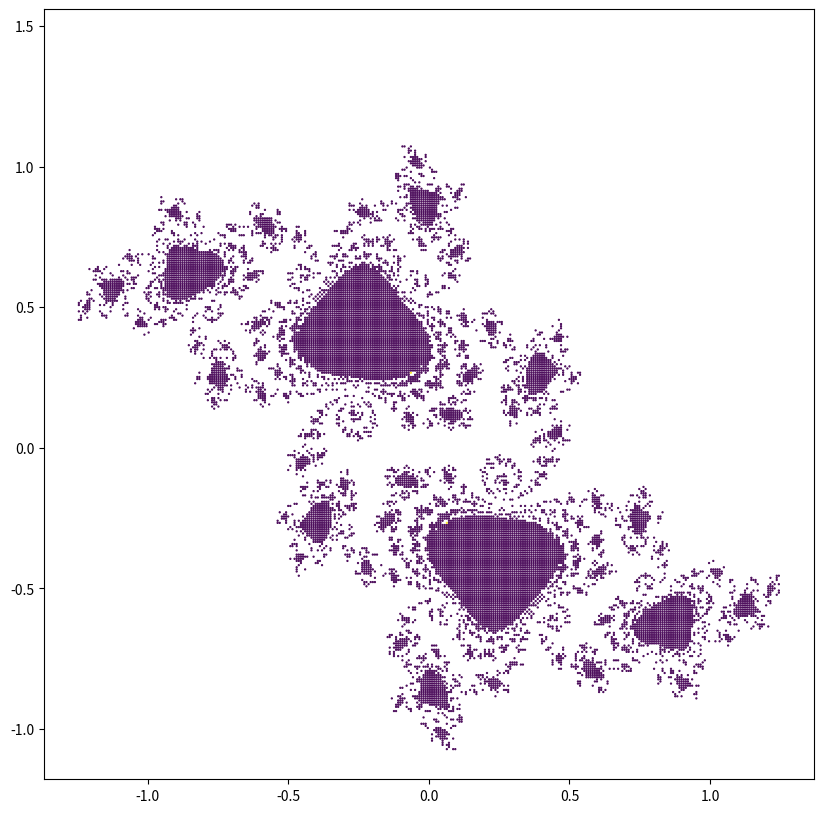

Reproduce this figure in Python.
import numpy as np
import matplotlib.pyplot as plt
import time

c = -0.1 + 0.65j
d = 400

X, Y = np.meshgrid(np.linspace(-1.5, 1.5, d), np.linspace(-1.5, 1.5, d))


def julia_set(z, c):
    for i in range(300):
        z = z ** 2 + c
    return np.abs(z)

start_t = time.time()
colors = julia_set(X + Y * 1j, c)
print(time.time() - start_t)
plt.figure(figsize=(10,10))
plt.scatter(X, Y, c=colors, s=0.4)
plt.axis('square')
plt.show()
